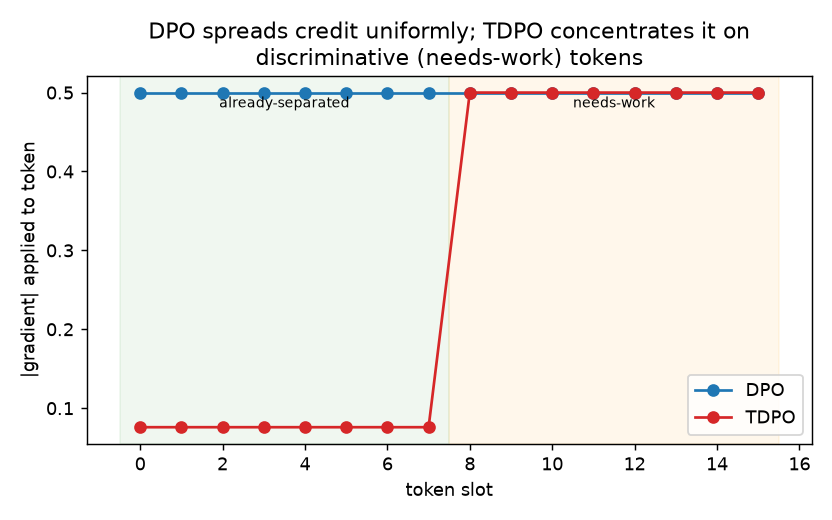

The file beside this chart, header and first rows:
method, grad_separated, grad_needswork, ratio_work_over_sep, frac_grad_mass_on_needswork
DPO, 0.5, 0.5, 1, 0.5000
TDPO, 0.07586, 0.5, 6.591, 0.8683
